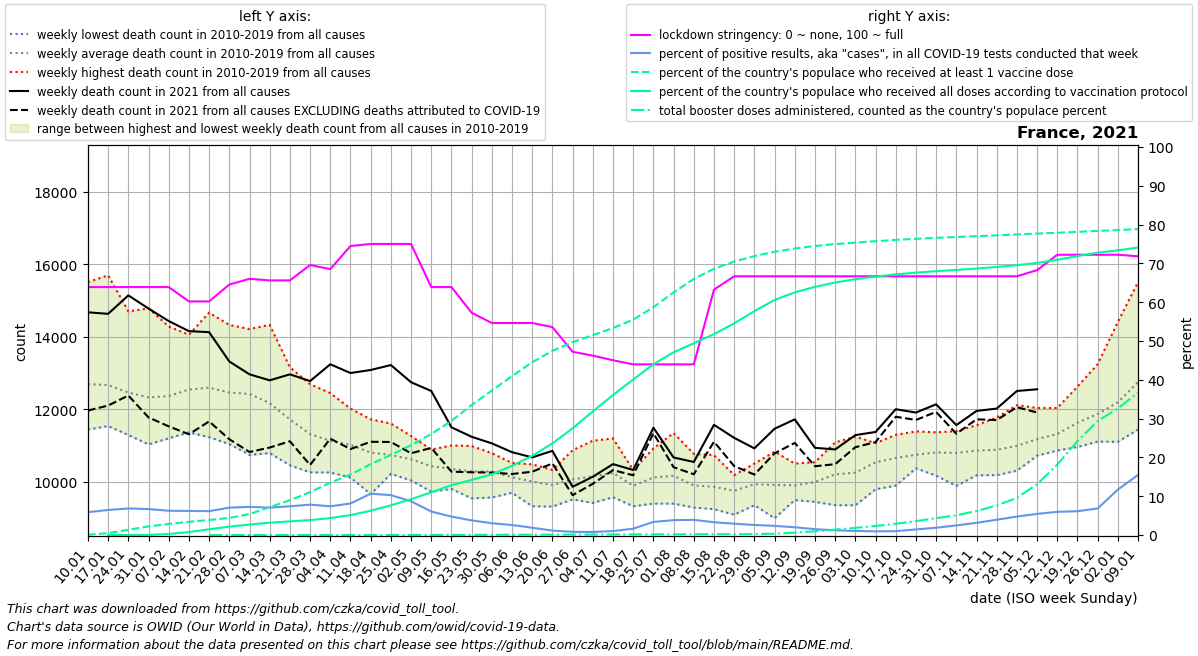

Source data for this figure (header and first rows):
date, location, time_unit, time, deaths_2010_all_ages, deaths_2011_all_ages, deaths_2012_all_ages, deaths_2013_all_ages, deaths_2014_all_ages, deaths_2015_all_ages, deaths_2016_all_ages, deaths_2017_all_ages, deaths_2018_all_ages, deaths_2019_all_ages, deaths_2020_all_ages, deaths_2021_all_ages, deaths_2022_all_ages, new_deaths, new_cases_smoothed, new_tests_smoothed, stringency_index, people_vaccinated, people_fully_vaccinated, total_boosters
2021-01-10, France, weekly, 1, 11761, 12437, 11771, 12273, 11437, 12804, 11944, 15509, 14154, 12814, 12737, 14674, , 2713, 15808, 268225, 63.89, 56124, , 
2021-01-17, France, weekly, 2, 11841, 11834, 11532, 12055, 11584, 13142, 12032, 15696, 13590, 13355, 13200, 14632, , 2533, 18032, 279516, 63.89, 330803, 103.5, 
2021-01-24, France, weekly, 3, 11516, 11285, 11799, 12511, 11422, 12803, 12141, 14700, 13157, 13249, 12598, 15142, , 2766, 19469, 284529, 63.89, 907196, 657.9, 
2021-01-31, France, weekly, 4, 11394, 11288, 11409, 12778, 11026, 12617, 11824, 14783, 12464, 13666, 12331, 14778, , 3008, 20376, 304476, 63.89, 1497781, 25795, 
2021-02-07, France, weekly, 5, 11343, 11534, 11629, 12529, 11193, 13281, 11734, 14282, 12132, 13927, 12541, 14432, , 2908, 19922, 318709, 63.89, 1923661, 176870, 
2021-02-14, France, weekly, 6, 11431, 11541, 12696, 12430, 11357, 13963, 11827, 13405, 12697, 14056, 12407, 14154, , 2849, 19516, 314518, 60.19, 2293886, 508717, 
2021-02-21, France, weekly, 7, 11758, 11225, 13357, 12802, 11672, 14666, 11615, 12610, 12645, 13584, 12261, 14126, , 2466, 18865, 307044, 60.19, 2616488, 997095, 1.6
2021-02-28, France, weekly, 8, 11523, 11034, 13459, 12729, 11366, 14326, 11522, 11980, 13136, 13501, 11835, 13316, , 2148, 21109, 298886, 64.55, 2968759, 1461183, 5.286
2021-03-07, France, weekly, 9, 10793, 10734, 13380, 13171, 11512, 13592, 12033, 11712, 14212, 13062, 12042, 12961, , 2146, 21322, 293729, 66.01, 3635072, 1823739, 14.57
2021-03-14, France, weekly, 10, 11182, 10785, 12576, 12875, 11127, 12930, 11920, 11482, 14327, 12459, 12139, 12795, , 1856, 22302, 315735, 65.61, 4841916, 2138661, 27.57
2021-03-21, France, weekly, 11, 11137, 10448, 12126, 12148, 11123, 12264, 12055, 11013, 13156, 11696, 12554, 12961, , 1849, 27309, 369009, 65.61, 6045192, 2373651, 42.43
2021-03-28, France, weekly, 12, 10252, 10368, 11226, 11529, 11000, 11901, 11867, 10722, 12687, 11548, 13939, 12775, , 2318, 34060, 434860, 69.58, 7453663, 2591901, 55.14
2021-04-04, France, weekly, 13, 10249, 10274, 11003, 11141, 10358, 11684, 11978, 10795, 12443, 11312, 16188, 13239, , 2055, 37802, 510249, 68.52, 9086523, 2944108, 84.14
2021-04-11, France, weekly, 14, 10351, 10111, 10796, 11137, 10799, 11130, 11614, 10674, 12014, 11469, 18805, 12997, , 2100, 32852, 404873, 74.47, 10510523, 3458262, 168.4
2021-04-18, France, weekly, 15, 10380, 9650, 10715, 11148, 10236, 11239, 11231, 10664, 11716, 11018, 17563, 13081, , 1983, 38583, 361974, 75.0, 12305669, 4229622, 864.4
2021-04-25, France, weekly, 16, 10211, 10361, 10768, 10600, 10253, 10884, 10694, 10675, 11603, 11283, 15396, 13217, , 2125, 31589, 307443, 75.0, 13910868, 5161264, 3763
2021-05-02, France, weekly, 17, 10073, 10030, 10703, 10380, 10375, 10790, 10725, 11027, 10788, 11257, 12821, 12743, , 1962, 26025, 299210, 75.0, 15610438, 6229642, 8654
2021-05-09, France, weekly, 18, 9721, 10142, 10303, 10121, 10068, 10593, 10831, 10881, 10696, 10884, 11260, 12501, , 1573, 19501, 322114, 63.89, 17551596, 7417457, 14857
2021-05-16, France, weekly, 19, 9795, 9857, 10462, 9925, 10250, 10480, 10697, 10691, 10332, 10996, 11030, 11497, , 1224, 15720, 331412, 63.89, 19827376, 8653127, 21589
2021-05-23, France, weekly, 20, 10428, 9535, 9910, 10123, 10132, 10110, 10542, 10635, 10399, 10980, 10755, 11236, , 981.0, 12649, 334756, 57.28, 22577514, 9577053, 30672
2021-05-30, France, weekly, 21, 10227, 9559, 10195, 9920, 10205, 10026, 10461, 10604, 10781, 10783, 11116, 11054, , 806.0, 9126, 300433, 54.63, 25100254, 10544405, 40634
2021-06-06, France, weekly, 22, 10267, 9690, 9985, 10183, 9742, 10137, 10043, 10145, 10512, 10491, 10434, 10810, , 603.0, 8058, 312835, 54.63, 27611661, 12020941, 50501
2021-06-13, France, weekly, 23, 9576, 9348, 9315, 10475, 10247, 10416, 10291, 9851, 10138, 10342, 10392, 10667, , 396.0, 5385, 286818, 54.63, 30025137, 13766161, 59604
2021-06-20, France, weekly, 24, 9308, 9671, 9648, 9848, 10061, 10172, 9904, 10091, 9978, 10321, 10360, 10847, , 348.0, 3023, 264503, 53.57, 31995666, 15927990, 67572
2021-06-27, France, weekly, 25, 10016, 9505, 9823, 9809, 9626, 9862, 10404, 10864, 10203, 10494, 10427, 9854, , 231.0, 2059, 249591, 47.22, 33509615, 18529651, 74373
2021-07-04, France, weekly, 26, 10328, 10004, 10169, 9410, 9574, 10160, 10073, 9677, 10894, 11127, 11111, 10132, , 195.0, 2028, 257801, 46.23, 34729085, 21475389, 83681
2021-07-11, France, weekly, 27, 9867, 9656, 9567, 9837, 9712, 11190, 10440, 10584, 10777, 10742, 10020, 10481, , 165.0, 3025, 298821, 45.04, 35956252, 24318045, 94806
2021-07-18, France, weekly, 28, 9402, 9433, 9317, 10126, 9466, 10315, 10156, 10109, 10255, 10258, 10316, 10319, , 147.0, 5346, 325429, 43.98, 37421599, 27029274, 105008
2021-07-25, France, weekly, 29, 9391, 9405, 9747, 10042, 10306, 10181, 10914, 10289, 10509, 10330, 10129, 11486, , 151.0, 13791, 408128, 43.98, 39582595, 29662613, 114784
2021-08-01, France, weekly, 30, 9387, 9521, 10337, 10242, 9907, 9911, 9838, 10172, 10923, 11339, 10542, 10664, , 269.0, 20489, 534204, 43.98, 42137862, 31748116, 124583
2021-08-08, France, weekly, 31, 9282, 9940, 9537, 9586, 9784, 9698, 9807, 10405, 10765, 10108, 10866, 10540, , 340.0, 22243, 568754, 43.98, 44492453, 33304283, 134368
2021-08-15, France, weekly, 32, 9365, 9265, 9631, 9237, 9759, 10478, 9820, 9918, 10731, 10346, 10748, 11566, , 467.0, 23337, 707592, 63.23, 46261362, 34904569, 143580
2021-08-22, France, weekly, 33, 9551, 9536, 9831, 9329, 9084, 9935, 10176, 10083, 9930, 9991, 11767, 11206, , 781.0, 22784, 780106, 66.67, 47512759, 36772791, 152598
2021-08-29, France, weekly, 34, 9494, 9346, 9653, 9444, 9834, 9851, 10497, 10394, 10388, 10350, 10490, 10916, , 724.0, 18921, 729523, 66.67, 48448643, 38901573, 163450
2021-09-05, France, weekly, 35, 9512, 9373, 8986, 9523, 10242, 10094, 10053, 10300, 10140, 10824, 10503, 11458, , 679.0, 15348, 649972, 66.67, 49211942, 40835863, 229967
2021-09-12, France, weekly, 36, 9608, 9488, 9628, 9717, 10119, 9829, 10195, 9776, 10497, 10095, 10623, 11717, , 651.0, 11551, 576492, 66.67, 49772886, 42157597, 398468
2021-09-19, France, weekly, 37, 9662, 9509, 9628, 9437, 9828, 10157, 10192, 10368, 10532, 10532, 11199, 10931, , 509.0, 8390, 553858, 66.67, 50217528, 43114620, 648068
2021-09-26, France, weekly, 38, 9910, 9347, 9700, 9823, 10130, 10320, 10259, 11081, 10520, 10893, 11781, 10886, , 407.0, 6293, 513061, 66.67, 50536382, 43863532, 948401
2021-10-03, France, weekly, 39, 10250, 9344, 9910, 10254, 9544, 10408, 10498, 11239, 10453, 10544, 10868, 11282, , 334.0, 5098, 484742, 66.67, 50793062, 44448306, 1240074
2021-10-10, France, weekly, 40, 10464, 9785, 10516, 10061, 10107, 10758, 10669, 10974, 11061, 10910, 11856, 11368, , 279.0, 4333, 456967, 66.67, 51045897, 44900393, 1569285
2021-10-17, France, weekly, 41, 10089, 10100, 10339, 9887, 10343, 11100, 11289, 11099, 11134, 11117, 11841, 11997, , 208.0, 4386, 444320, 66.67, 51267215, 45275326, 1959102
2021-10-24, France, weekly, 42, 10406, 10480, 10500, 10578, 10364, 10906, 11384, 10839, 10780, 11148, 12167, 11905, , 204.0, 4960, 342453, 66.67, 51464915, 45580183, 2410984
2021-10-31, France, weekly, 43, 10611, 10715, 10320, 10427, 10163, 11293, 11360, 10946, 10999, 11188, 13689, 12133, , 211.0, 5541, 295280, 66.67, 51635015, 45837028, 2931919
2021-11-07, France, weekly, 44, 10506, 10366, 10720, 9879, 10551, 11121, 11158, 11003, 11194, 11392, 14613, 11558, , 238.0, 6279, 253937, 66.67, 51777086, 46051752, 3429857
2021-11-14, France, weekly, 45, 10182, 10190, 10916, 10173, 10643, 10762, 11332, 11314, 11484, 11554, 15609, 11950, , 232.0, 8969, 285717, 66.67, 51916613, 46299817, 4165883
2021-11-21, France, weekly, 46, 10209, 10423, 10730, 10176, 10711, 10395, 11689, 11411, 11249, 11767, 15467, 12015, , 318.0, 14100, 358053, 66.67, 52059694, 46564862, 5139637
2021-11-28, France, weekly, 47, 10299, 10431, 10476, 10553, 10978, 10489, 11426, 11631, 11459, 12109, 14993, 12501, , 447.0, 23751, 499235, 66.67, 52223386, 46867924, 6450751
2021-12-05, France, weekly, 48, 10745, 10715, 10719, 11062, 10713, 10952, 11402, 11771, 11595, 12032, 14697, 12548, , 642.0, 36483, 669053, 68.26, 52371629, 47281517, 8826337
2021-12-12, France, weekly, 49, 10868, 10856, 11081, 10974, 10996, 11125, 11935, 12031, 11324, 11944, 14533, , , 899.0, 46688, 781203, 72.22, 52510110, 47815260, 12237002
2021-12-19, France, weekly, 50, 11170, 10953, 11539, 11184, 11605, 11185, 12273, 12623, 11501, 12228, 14504, , , 1062, 50660, 825818, 72.22, 52665498, 48467969, 16328950
2021-12-26, France, weekly, 51, 11593, 11266, 11409, 11104, 11751, 11207, 13241, 12704, 12021, 12353, 14106, , , 1149, 62106, 906659, 72.22, 52840203, 49056287, 19814123
2022-01-02, France, weekly, 52, 12180, 11625, 11715, 11536, 11744, 11096, 14411, 13483, 11954, 12149, 13801, , , 1302, 121102, 1033581, 72.22, 52977300, 49454735, 21981252
2022-01-09, France, weekly, 1, 12437, 11771, 12273, 11437, 12804, 11520, 15509, 14154, 12814, 12737, 14365, , , 1497, 210079, 1356455, 71.82, 53154069, 49956940, 24768781
